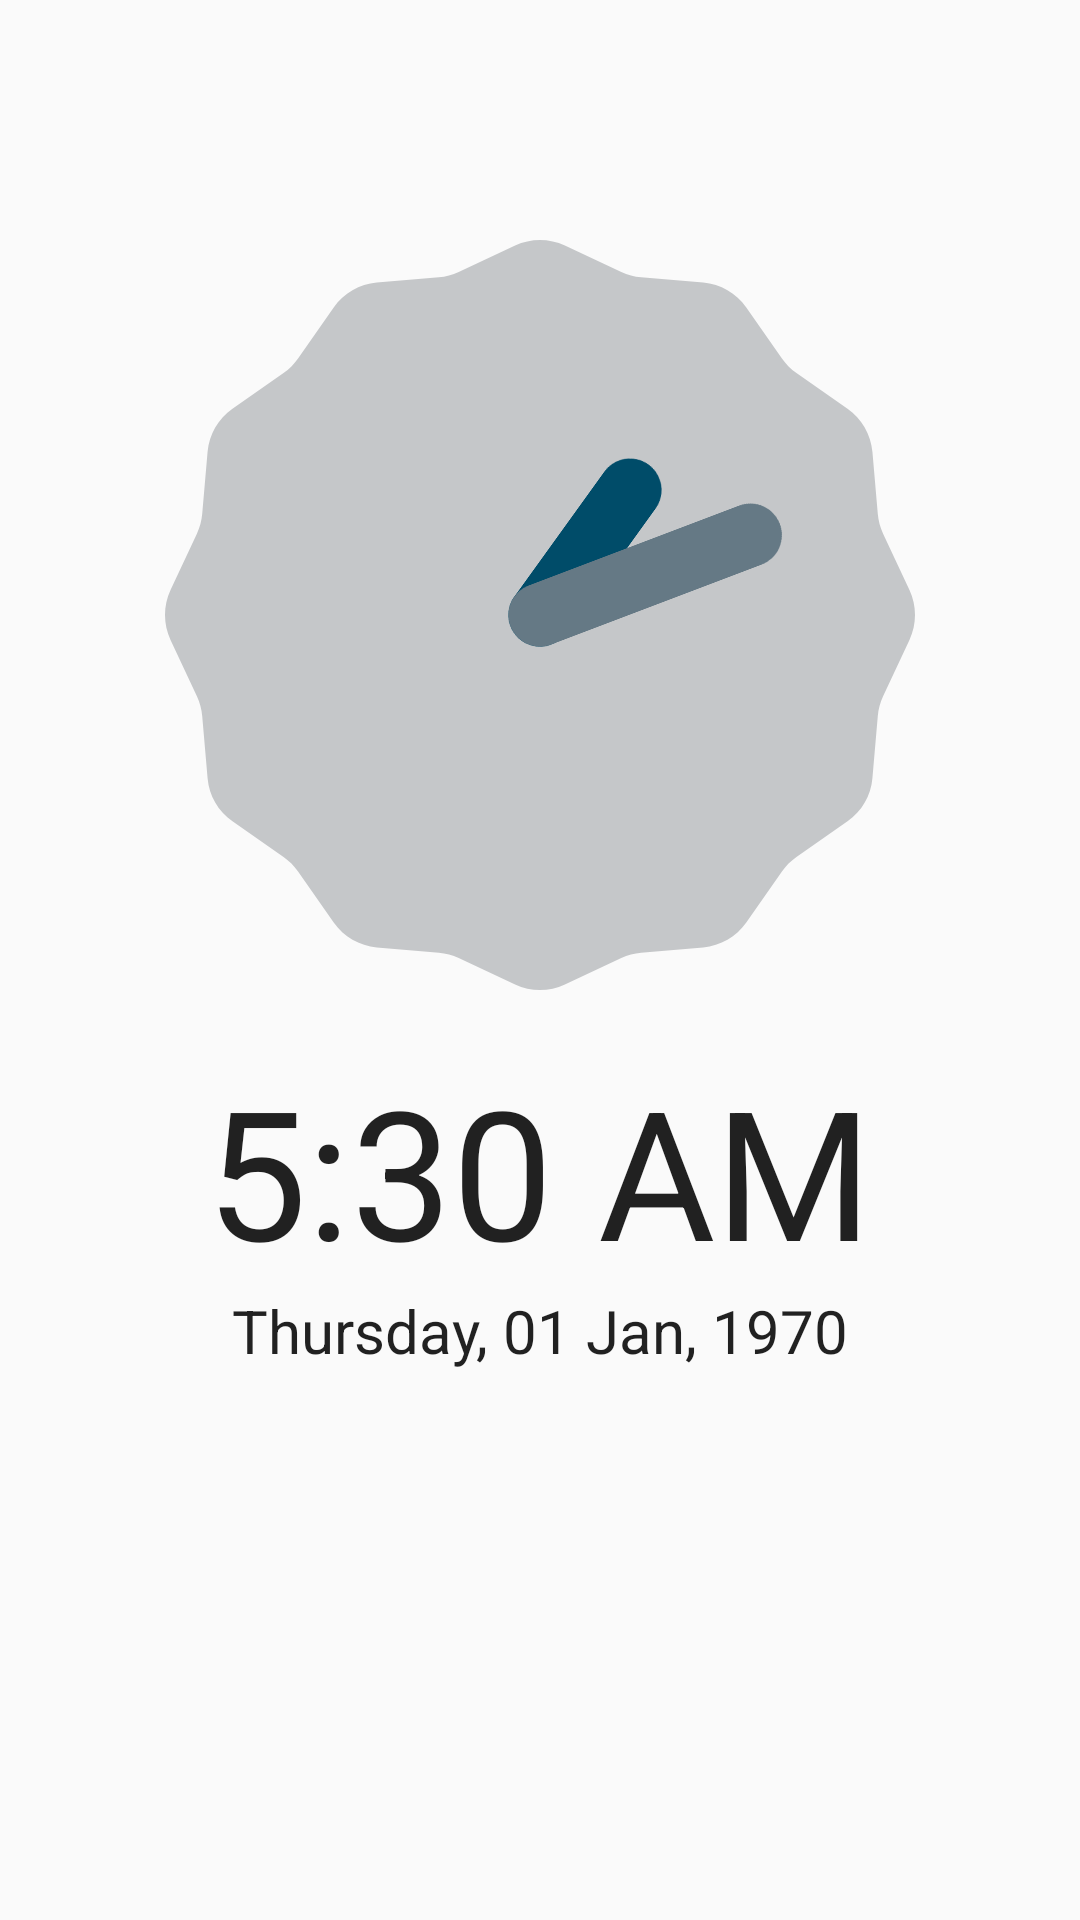

Reconstruct the res/layout file that produces this screen, plus the resources it refers to.
<!-- AndroidManifest.xml: application theme Theme.AlarmApp -->
<!-- res/layout/fragment_current_time.xml -->
<?xml version="1.0" encoding="utf-8"?>
<LinearLayout xmlns:android="http://schemas.android.com/apk/res/android"
    xmlns:app="http://schemas.android.com/apk/res-auto"
    xmlns:tools="http://schemas.android.com/tools"
    android:layout_width="match_parent"
    android:layout_height="match_parent"
    android:orientation="vertical"
    tools:context=".View.CurrentTimeFragment">

    

    <AnalogClock
        android:id="@+id/analogClock"
        android:layout_width="match_parent"
        android:layout_height="250dp"
        android:layout_gravity="center_horizontal"
        android:layout_marginTop="80dp" />

    <LinearLayout
        android:layout_width="match_parent"
        android:layout_height="wrap_content"
        android:layout_marginTop="20dp"
        android:gravity="center_horizontal">

        <TextClock
            android:id="@+id/digitalClock"
            android:layout_width="339dp"
            android:layout_height="wrap_content"
            android:layout_gravity="center_horizontal"
            android:format24Hour="HH:mm:ss"
            android:gravity="center_horizontal"
            android:text="00:00:00"
            android:textSize="60dp"
            android:timeZone="GMT+05:30" />


    </LinearLayout>

    <TextClock
        android:id="@+id/date"
        android:layout_width="match_parent"
        android:layout_height="wrap_content"
        android:format12Hour="EEEE, dd MMM, yyyy"
        android:gravity="center_horizontal"
        android:text="26 Jun, 2023"
        android:textSize="20dp" />


</LinearLayout>
<!-- resources referenced by this layout -->
<resources>
  <style name="Theme.AlarmApp" parent="Theme.AppCompat.DayNight.NoActionBar">
          
          <item name="colorPrimary">@color/purple_500</item>
          <item name="colorPrimaryVariant">@color/purple_700</item>
          <item name="colorOnPrimary">@color/white</item>
          
          <item name="colorSecondary">@color/teal_200</item>
          <item name="colorSecondaryVariant">@color/teal_700</item>
          <item name="colorOnSecondary">@color/black</item>
          
          <item name="android:statusBarColor">@color/blueWake</item>
          
      </style>
  <color name="purple_500">#FF6200EE</color>
  <color name="purple_700">#FF3700B3</color>
  <color name="white">#FFFFFFFF</color>
  <color name="teal_200">#FF03DAC5</color>
  <color name="teal_700">#FF018786</color>
  <color name="black">#FF000000</color>
  <color name="blueWake">#152746</color>
</resources>
